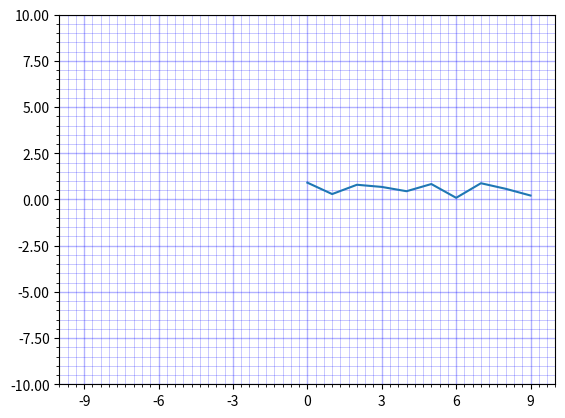
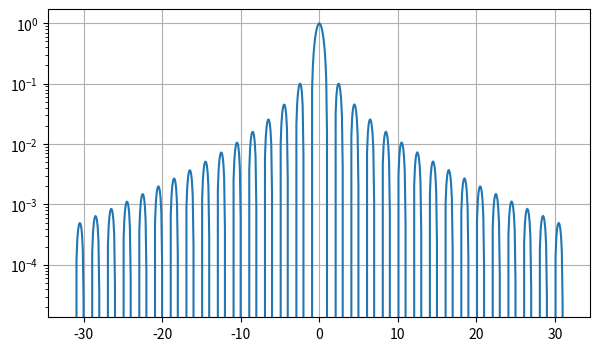

These figures' Python source, in order:
import numpy as np
import matplotlib.pyplot as plt
from matplotlib.ticker import NullLocator, LinearLocator, \
    MultipleLocator, IndexLocator, FixedLocator, LogLocator, MaxNLocator
from matplotlib.ticker import NullFormatter, FormatStrFormatter

fig = plt.figure()
axes = fig.add_subplot (1, 1, 1)

y = np.random.random(10)
plt.plot(y)

plt.grid()  # сетка

plt.axis([-10, 10, -10, 10])  # границы сетки
plt.xlim(-10, 10)  # или так
plt.ylim(-10, 10)

axes.xaxis.set_major_locator(NullLocator())  # без линий по этой оси
axes.xaxis.set_major_locator(LinearLocator(7))  # 7 линий  по этой оси
axes.xaxis.set_major_locator(IndexLocator(base=3, offset=-1))  # сдвиг и первая линия
axes.xaxis.set_major_locator(FixedLocator([1, 3, 4, 8, 9]))  # линии по списку значений
axes.xaxis.set_major_locator(LogLocator(base=2))  # линии по списку значений
axes.xaxis.set_major_locator(MaxNLocator(8))  # линии с удобными значениями, но не больше параметра
axes.xaxis.set_major_locator(MultipleLocator(3))  # линии через 3 значеня

axes.minorticks_on()  # минорная сетка
axes.grid(which="major", lw=1, color='b', alpha=0.3)  # толщина линий 1
axes.grid(which="minor", lw= 0.5, color='b', alpha=0.3)
axes.xaxis.set_minor_locator(MultipleLocator(1/3))  # 7 линий  по этой оси

axes.yaxis.set_major_formatter(NullFormatter())  # не отображать значения делений сетки
axes.yaxis.set_major_formatter(FormatStrFormatter("%.2f"))  # отображать значения 2 знака после запятой

plt.show()


# логарифмический масштаб
fig = plt.figure(figsize=(7,4))
x = np.arange(-10*np.pi, 10*np.pi, 0.1)
axes = fig.add_subplot ()
axes.plot(x, np.sinc(x) * np.exp(-np.abs(x/10)))
axes.set_yscale('log')
axes.grid()

plt.show()